Run: headless pygame with SDL's dummy video driver; simulated clock (each Clock.tick advances the game by its frame time, no real sleeping); random seed 0; keys injected as events and as key.get_pressed() state; no mouse input.
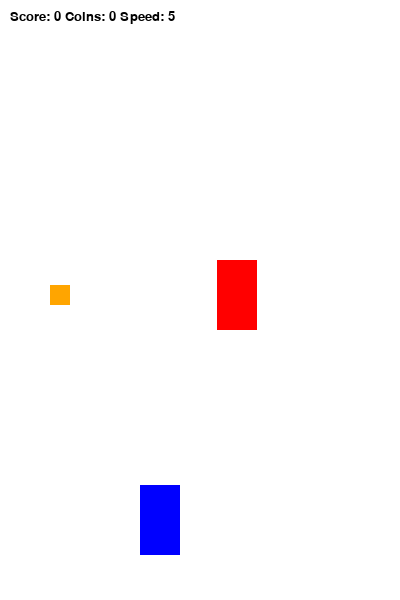
Frame 1 of 4 · flips 1–60 · no input
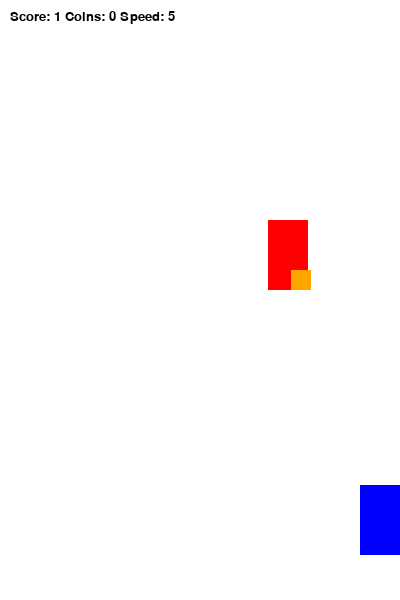
Frame 2 of 4 · flips 61–180 · tapped SPACE, RETURN · held RIGHT (→), D
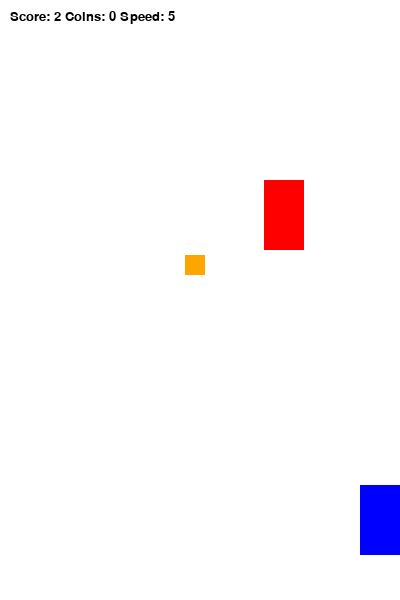
Frame 3 of 4 · flips 181–300 · held DOWN (↓), S
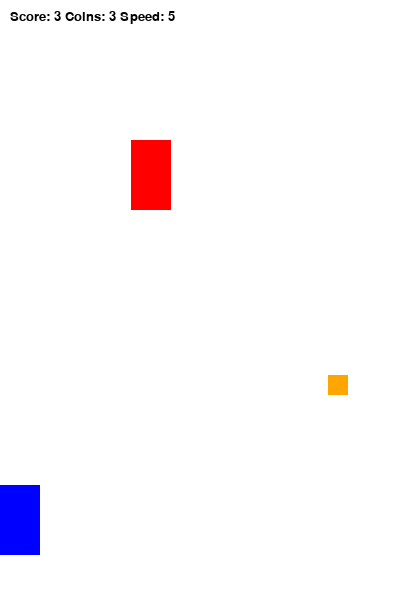
Frame 4 of 4 · flips 301–420 · held LEFT (←), A, UP (↑), W

The pygame program that drew these frames:

import pygame, sys
from pygame.locals import *
import random, time

#Қолданылды pygame.time.get_ticks(). Бұл программа басталғаннан бергі уақытты есептейді.

#Если прошло 7 секунд (7000 мс) и ты не съел еду, она исчезает и появляется в другом месте (respawn)
# Initializing 
pygame.init()
#Каждые 10 жиналған монета сайын жаудың (Enemy) жылдамдығы артады. Ойын қиындай түседі
# Setting up FPS 
FPS = 60
FramePerSec = pygame.time.Clock()


# Colors
BLUE  = (0, 0, 255)
RED   = (255, 0, 0)
BLACK = (0, 0, 0)
WHITE = (255, 255, 255)
YELLOW = (255, 255, 0)

# Other Variables
SCREEN_WIDTH = 400
SCREEN_HEIGHT = 600
SPEED = 5
ENEMY_SPEED = 5 # Separate variable for Enemy speed
SCORE = 0
COINS = 0

DISPLAYSURF = pygame.display.set_mode((400,600))
pygame.display.set_caption("Racer")
font_small = pygame.font.SysFont("Verdana", 20)

class Enemy(pygame.sprite.Sprite):
    def __init__(self):
        super().__init__() 
        self.image = pygame.Surface((40, 70))
        self.image.fill(RED)
        self.rect = self.image.get_rect()
        self.rect.center = (random.randint(40, SCREEN_WIDTH-40), 0)

    def move(self):
        global SCORE
        self.rect.move_ip(0, ENEMY_SPEED) # Using the dynamic ENEMY_SPEED
        if (self.rect.top > 600):
            SCORE += 1
            self.rect.top = 0
            self.rect.center = (random.randint(40, SCREEN_WIDTH - 40), 0)

class Player(pygame.sprite.Sprite):
    def __init__(self):
        super().__init__() 
        self.image = pygame.Surface((40, 70))
        self.image.fill(BLUE)
        self.rect = self.image.get_rect()
        self.rect.center = (160, 520)
       
    def move(self):
        pressed_keys = pygame.key.get_pressed()
        if self.rect.left > 0:
            if pressed_keys[K_LEFT]:
                self.rect.move_ip(-5, 0)
        if self.rect.right < SCREEN_WIDTH:        
            if pressed_keys[K_RIGHT]:
                self.rect.move_ip(5, 0)

class Coin(pygame.sprite.Sprite):
    def __init__(self):
        super().__init__()
        # Randomly choose weight: 1 (Small) or 3 (Big/Gold)
        self.weight = random.choice([1, 3])
        self.image = pygame.Surface((20, 20))
        # Color based on weight
        self.image.fill(YELLOW if self.weight == 1 else (255, 165, 0)) # Yellow vs Orange
        self.rect = self.image.get_rect()
        self.rect.center = (random.randint(40, SCREEN_WIDTH-40), 0)

    def reset(self):
        self.weight = random.choice([1, 3])
        self.image.fill(YELLOW if self.weight == 1 else (255, 165, 0))
        self.rect.top = 0
        self.rect.center = (random.randint(40, SCREEN_WIDTH - 40), 0)

    def move(self):
        self.rect.move_ip(0, SPEED)
        if (self.rect.top > 600):
            self.reset()

P1 = Player()
E1 = Enemy()
C1 = Coin()

enemies = pygame.sprite.Group()
enemies.add(E1)
coins = pygame.sprite.Group()
coins.add(C1)
all_sprites = pygame.sprite.Group()
all_sprites.add(P1, E1, C1)

while True:
    for event in pygame.event.get():
        if event.type == QUIT:
            pygame.quit()
            sys.exit()

    DISPLAYSURF.fill(WHITE)
    
    # Check for Speed Increase (Every 10 coins)
    ENEMY_SPEED = 5 + (COINS // 10)

    scores = font_small.render(f"Score: {SCORE} Coins: {COINS} Speed: {ENEMY_SPEED}", True, BLACK)
    DISPLAYSURF.blit(scores, (10, 10))

    for entity in all_sprites:
        DISPLAYSURF.blit(entity.image, entity.rect)
        entity.move()

    # Collision with Enemy
    if pygame.sprite.spritecollideany(P1, enemies):
        pygame.quit()
        sys.exit()
    
    # Collision with Coin (Adding weight to total)
    if pygame.sprite.spritecollideany(P1, coins):
        COINS += C1.weight # Added coin weight
        C1.reset()

    pygame.display.update()
    FramePerSec.tick(FPS)
